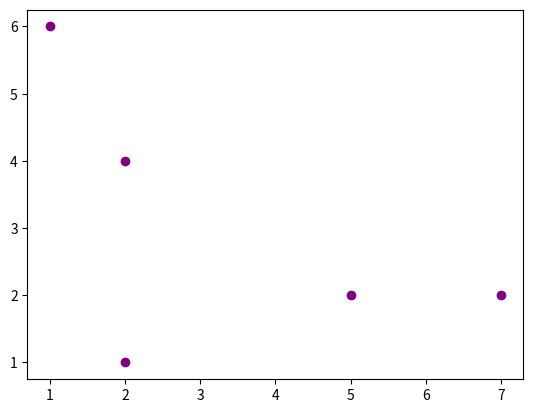

This chart was generated by the following Python code:
import numpy as np 
import matplotlib.pyplot as plt

ch = [[1,2,4],[2,2,1], [1,5,2],[5,1,6],[3,7,2]]

x = np.array(ch)[:,1]
y = np.array(ch)[:,2]

print(x, "\n",y)

plt.scatter(x, y, c='purple')
plt.show()